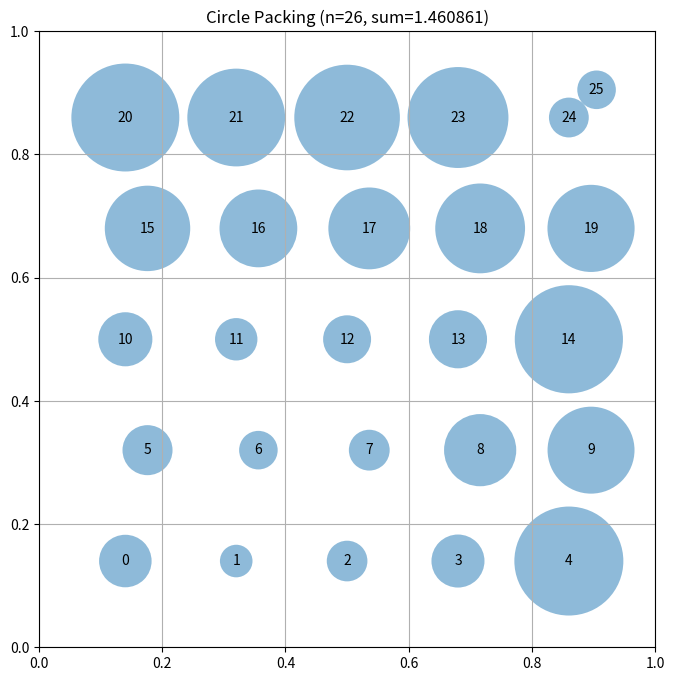

Recreate this plot in Python.
# EVOLVE-BLOCK-START
"""Constructor-based circle packing for n=26 circles"""
import numpy as np


def construct_packing():
    """
    Construct a specific arrangement of 26 circles in a unit square
    that attempts to maximize the sum of their radii.

    Returns:
        Tuple of (centers, radii, sum_of_radii)
        centers: np.array of shape (26, 2) with (x, y) coordinates
        radii: np.array of shape (26) with radius of each circle
        sum_of_radii: Sum of all radii
    """
    # Initialize arrays for 26 circles
    n = 26
    centers = np.zeros((n, 2))

    # Place circles in a structured pattern
    # This is a simple pattern - evolution will improve this

    # Use a staggered hexagonal grid approach for 25 circles + 1 extra
    # A 5x5 grid is a good start, but staggered is denser
    idx = 0
    rows, cols = 5, 5
    dx = 1.0 / (cols)
    dy = 1.0 / (rows)
    
    for r in range(rows):
        for c in range(cols):
            if idx < n:
                x = (c + 0.5) * dx
                y = (r + 0.5) * dy
                # Stagger even rows
                if r % 2 == 1:
                    x += dx * 0.2
                centers[idx] = [x, y]
                idx += 1
    
    # Place the 26th circle in a likely gap
    if idx < n:
        centers[idx] = [0.95, 0.95]
    
    # Spread centers slightly to utilize boundaries
    centers = 0.05 + 0.9 * centers

    # Compute maximum valid radii for this configuration
    radii = compute_max_radii(centers)

    # Calculate the sum of radii
    sum_radii = np.sum(radii)

    return centers, radii, sum_radii


def compute_max_radii(centers):
    """
    Compute the maximum possible radii for each circle position
    such that they don't overlap and stay within the unit square.

    Args:
        centers: np.array of shape (n, 2) with (x, y) coordinates

    Returns:
        np.array of shape (n) with radius of each circle
    """
    n = centers.shape[0]
    radii = np.ones(n)

    # First, limit by distance to square borders
    for i in range(n):
        x, y = centers[i]
        # Distance to borders
        radii[i] = min(x, y, 1 - x, 1 - y)

    # Then, limit by distance to other circles
    # Each pair of circles with centers at distance d can have
    # sum of radii at most d to avoid overlap
    for i in range(n):
        for j in range(i + 1, n):
            dist = np.sqrt(np.sum((centers[i] - centers[j]) ** 2))

            # If current radii would cause overlap
            if radii[i] + radii[j] > dist:
                # Scale both radii proportionally
                scale = dist / (radii[i] + radii[j])
                radii[i] *= scale
                radii[j] *= scale

    return radii


# EVOLVE-BLOCK-END


# This part remains fixed (not evolved)
def run_packing():
    """Run the circle packing constructor for n=26"""
    centers, radii, sum_radii = construct_packing()
    return centers, radii, sum_radii


def visualize(centers, radii):
    """
    Visualize the circle packing

    Args:
        centers: np.array of shape (n, 2) with (x, y) coordinates
        radii: np.array of shape (n) with radius of each circle
    """
    import matplotlib.pyplot as plt
    from matplotlib.patches import Circle

    fig, ax = plt.subplots(figsize=(8, 8))

    # Draw unit square
    ax.set_xlim(0, 1)
    ax.set_ylim(0, 1)
    ax.set_aspect("equal")
    ax.grid(True)

    # Draw circles
    for i, (center, radius) in enumerate(zip(centers, radii)):
        circle = Circle(center, radius, alpha=0.5)
        ax.add_patch(circle)
        ax.text(center[0], center[1], str(i), ha="center", va="center")

    plt.title(f"Circle Packing (n={len(centers)}, sum={sum(radii):.6f})")
    plt.show()


if __name__ == "__main__":
    centers, radii, sum_radii = run_packing()
    print(f"Sum of radii: {sum_radii}")
    # AlphaEvolve improved this to 2.635

    # Uncomment to visualize:
    visualize(centers, radii)
